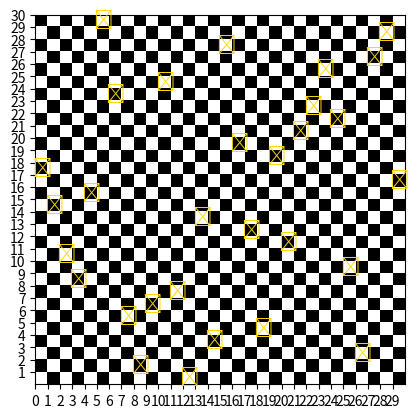
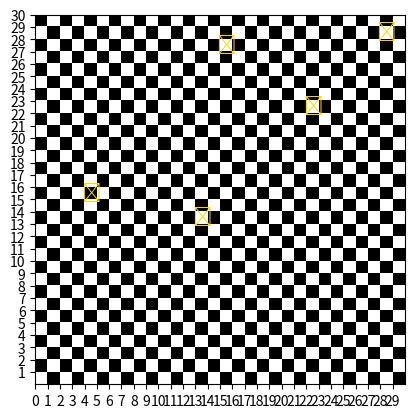

The matplotlib source for these figures, in order:
import numpy as np

class table:
    def __init__(self,n):
        self.table = self.generate_nxn_bits(n)
        self.n = n
        pass

    def copy(self):
        """
        Crea una copia profunda del tablero actual
        Returns:
            table: Una nueva instancia de table con los mismos datos
        """
        new_table = table(self.n)
        new_table.table = self.table.copy()  # NumPy array tiene su propio método copy()
        return new_table
    
    @staticmethod
    def generate_nxn_bits(n):
        """
        Generate array of uint64 to store n*n boolean variables initialized to 0
        Args:
            n: The dimension. Total bits will be n*n
        Returns:
            numpy array of uint64 initialized to 0
        """
        n_bits = n * n
        n_integers = (n_bits + 63) // 64
        return np.zeros(n_integers, dtype=np.uint64)

    # Generar una tabla con n reinas aleatorias
    def generate_random_table(self):
        n = self.n
        tablero = self.generate_nxn_bits(n)
        col_pos = np.random.choice(n, n, replace=False)
        for row in range(n):
            col = col_pos[row]
            reina = row * n + col
            indice = reina // 64
            desplazamiento = reina % 64

            current_value = int(tablero[indice].item())
            shift_value = 1 << int(desplazamiento)
            nuevo_valor = np.uint64(current_value | shift_value)

            tablero[indice] = nuevo_valor
        self.table = tablero

    # Generar una máscara para una reina en la fila y columna especificadas
    def generate_mask(self, fila, columna):
        n = self.n
        n_bits = self.n*self.n
        n_integers = (n_bits + 63) // 64
        
        # Inicializar la máscara total a 0 en todos los bits
        mascara_total = [0] * n_integers

        def set_bit(arr, pos):
            idx = pos // 64
            off = int(pos % 64)

            arr[idx] |= (1 << off)
            # |= operador de asignación de bits OR

        # Máscara para la fila
        for c in range(n):
            set_bit(mascara_total, fila * n + c)

        # Máscara para la columna
        for r in range(n):
            set_bit(mascara_total, r * n + columna)

        # Máscara para la diagonal principal
        f, c = fila, columna
        while f >= 0 and c >= 0:
            set_bit(mascara_total, f * n + c)
            f -= 1
            c -= 1
        f, c = fila + 1, columna + 1
        while f < n and c < n:
            set_bit(mascara_total, f * n + c)
            f += 1
            c += 1

        # Máscara para la diagonal secundaria
        f, c = fila, columna
        while f >= 0 and c < n:
            set_bit(mascara_total, f * n + c)
            f -= 1
            c += 1
        f, c = fila + 1, columna - 1
        while f < n and c >= 0:
            set_bit(mascara_total, f * n + c)
            f += 1
            c -= 1

        self.mask = mascara_total
    
    # Aplicar la máscara a la tabla actual
    def apply_mask(self):
        table_data = self.table
        mask_array = self.mask
        for i in range(len(table_data)):
            table_data[i] = np.bitwise_and(table_data[i], np.uint64(mask_array[i]))

    # Imprimir la tabla en la consola
    def print_table(self):
        n = self.n
        table_data = self.table
        print("   ", end="")
        for col_idx in range(n):
            print(col_idx, end=" ")
        print()

        for row_idx in range(n):
            print(f"{row_idx}  ", end="")
            for col_idx in range(n):
                indice = (row_idx * n + col_idx) // 64
                desplazamiento = (row_idx * n + col_idx) % 64
                if table_data[indice].item() & (1 << desplazamiento):
                    print('R', end=' ')
                else:
                    print('-', end=' ')
            print()

    # Dibujar la tabla en una grafica
    def plot_chessboard(self):
        import matplotlib.pyplot as plt

        # Create a checkerboard pattern
        colors = np.zeros((self.n, self.n))
        for row in range(self.n):
            for col in range(self.n):
                if (row + col) % 2 == 0:
                    colors[row, col] = 1

        # Create a figure and axis
        fig, ax = plt.subplots()
        ax.imshow(colors, cmap='gray', extent=(0, self.n, 0, self.n))

        # Mark queens
        for row in range(self.n):
            for col in range(self.n):
                bit_index = (row * self.n + col)
                idx = bit_index // 64
                offset = bit_index % 64
                # Convert to Python int before bitwise operation
                if int(self.table[idx].item()) & (1 << offset):
                    ax.text(col + 0.5, self.n - row - 0.5, '♛',
                            ha='center', va='center', color='#FFD700', fontsize=14)

        axis = range(self.n)
        ax.set_xticks(axis)
        ax.set_yticks(axis)
        y_label = range(self.n,0,-1)
        ax.set_yticklabels(y_label)

        ax.set_xlim(0, self.n)
        ax.set_ylim(0, self.n)
        ax.invert_yaxis()
        plt.show()

    ## Notas: la tabla impresa en consola y la tabla dibujada en la gráfica no coinciden
    ##        la tabla impresa en consola es correcta, la tabla dibujada en la gráfica no
    ##        se debe a que la gráfica no está tomando en cuenta la inversión de los ejes
    ##        en la gráfica, el eje y se invierte para que las filas se muestren en orden descendente




if __name__ == '__main__':
    n = 30
    t = table(n)
    print('tabla vacia')
    t.print_table()
    t.generate_random_table()
    print('tabla con reinas aleatorias')
    t.print_table()
    t.plot_chessboard()
    t.generate_mask(15, 15)
    t.apply_mask()
    print('mascara 4,4')
    t.plot_chessboard()
